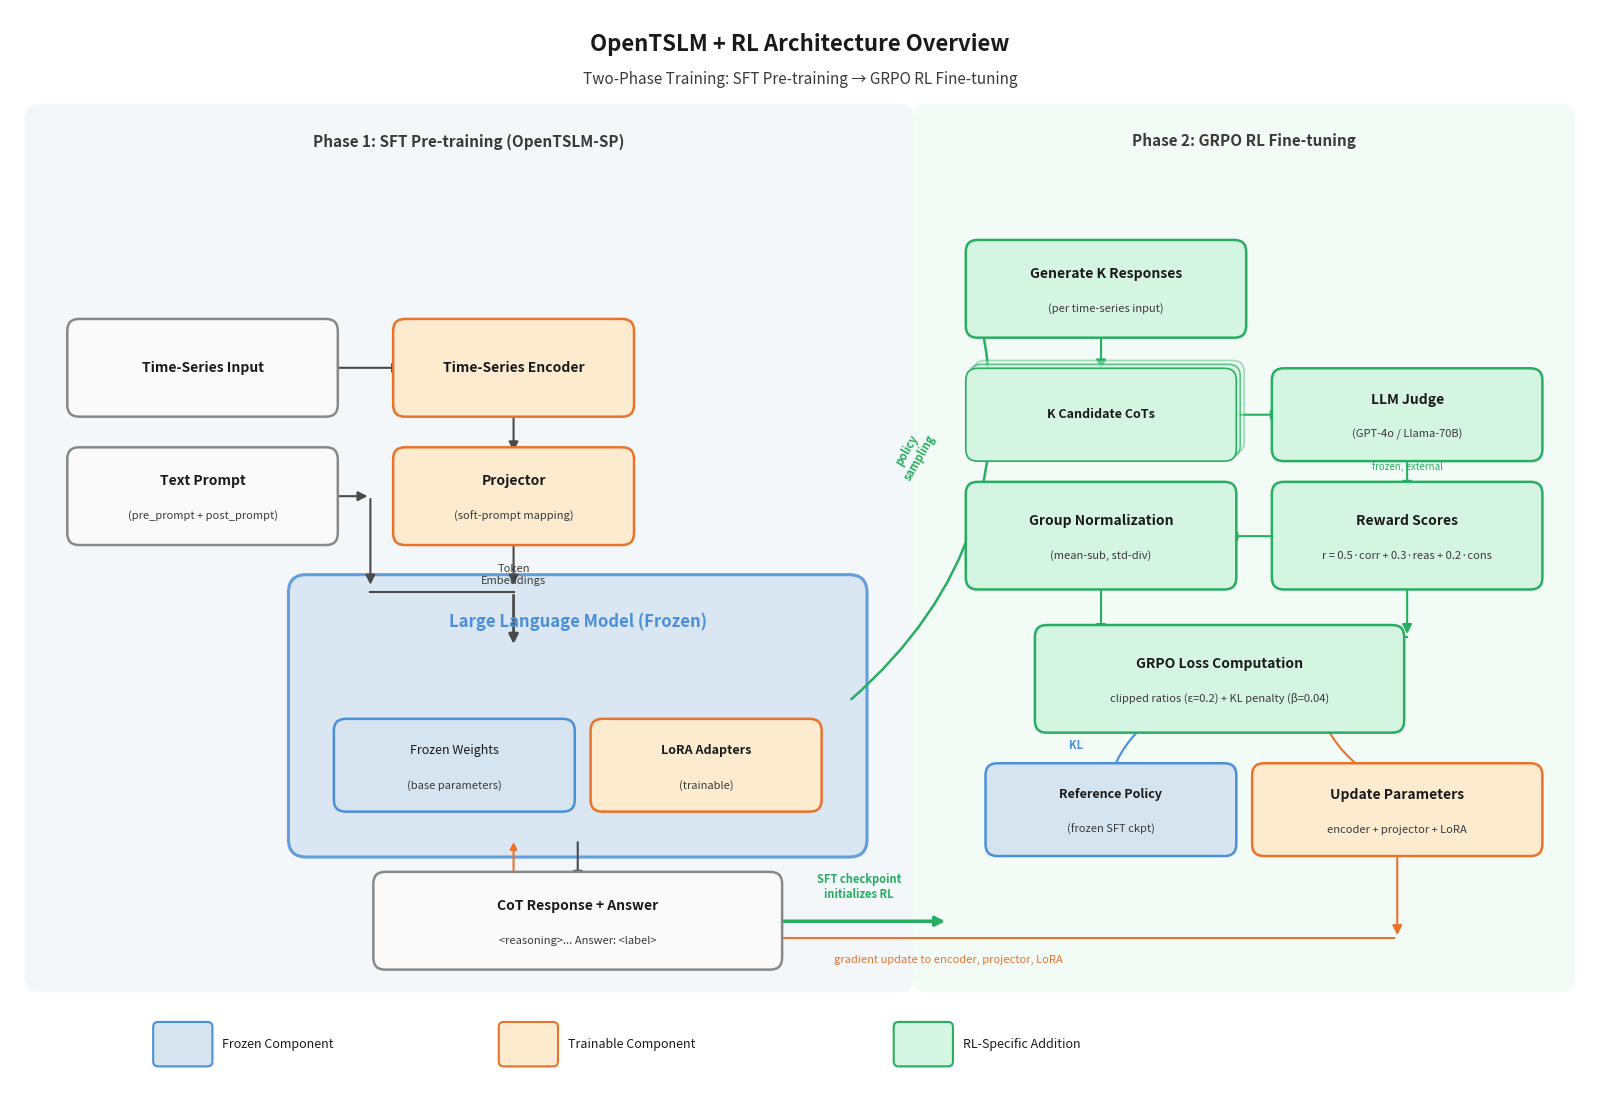

Write the Python code that produced this figure. (Note: this script raises an exception after producing the figure.)
"""
Figure 001: OpenTSLM + RL Architecture Overview
High-level architecture diagram showing the OpenTSLM-SP model extended with the GRPO RL training loop.
Two-phase approach: SFT pre-training followed by GRPO RL fine-tuning.
Color coding: blue=frozen, orange=trainable, green=RL-specific additions.
"""

import matplotlib
matplotlib.use("Agg")
import matplotlib.pyplot as plt
import matplotlib.patches as mpatches
from matplotlib.patches import FancyBboxPatch, FancyArrowPatch
import numpy as np

# ── Color palette ──────────────────────────────────────────────────────
FROZEN_BLUE = "#4A90D9"       # frozen components
FROZEN_BLUE_LIGHT = "#D6E4F0" # frozen fill
TRAIN_ORANGE = "#E8732A"      # trainable components
TRAIN_ORANGE_LIGHT = "#FDEBD0" # trainable fill
RL_GREEN = "#27AE60"          # RL-specific additions
RL_GREEN_LIGHT = "#D5F5E3"    # RL fill
BG_GRAY = "#F7F9FC"           # section background
ARROW_GRAY = "#4A4A4A"        # arrow color
TEXT_DARK = "#1A1A1A"         # main text
TEXT_MED = "#3A3A3A"          # secondary text
PHASE_BG_1 = "#EBF0F7"       # Phase 1 background
PHASE_BG_2 = "#E8F8EE"       # Phase 2 background

fig, ax = plt.subplots(figsize=(16, 11))
ax.set_xlim(0, 16)
ax.set_ylim(0, 11)
ax.set_aspect("equal")
ax.axis("off")
fig.patch.set_facecolor("white")

# ── Helper functions ───────────────────────────────────────────────────

def draw_box(ax, x, y, w, h, label, fill_color, edge_color, fontsize=10,
             fontstyle="normal", fontweight="normal", sublabel=None, alpha=1.0,
             text_color=TEXT_DARK, lw=1.8, zorder=3):
    """Draw a rounded-rectangle component box."""
    box = FancyBboxPatch(
        (x, y), w, h,
        boxstyle="round,pad=0.12",
        facecolor=fill_color, edgecolor=edge_color,
        linewidth=lw, alpha=alpha, zorder=zorder
    )
    ax.add_patch(box)
    if sublabel:
        ax.text(x + w / 2, y + h / 2 + 0.15, label,
                ha="center", va="center", fontsize=fontsize,
                fontweight=fontweight, fontstyle=fontstyle,
                color=text_color, zorder=zorder + 1)
        ax.text(x + w / 2, y + h / 2 - 0.2, sublabel,
                ha="center", va="center", fontsize=8,
                fontstyle="italic", color=TEXT_MED, zorder=zorder + 1)
    else:
        ax.text(x + w / 2, y + h / 2, label,
                ha="center", va="center", fontsize=fontsize,
                fontweight=fontweight, fontstyle=fontstyle,
                color=text_color, zorder=zorder + 1)


def draw_arrow(ax, x1, y1, x2, y2, color=ARROW_GRAY, style="-|>",
               lw=1.5, connectionstyle="arc3,rad=0", zorder=2):
    """Draw an arrow between two points."""
    arrow = FancyArrowPatch(
        (x1, y1), (x2, y2),
        arrowstyle=style, color=color,
        lw=lw, connectionstyle=connectionstyle,
        mutation_scale=14, zorder=zorder
    )
    ax.add_patch(arrow)


def draw_section_bg(ax, x, y, w, h, color, label=None, label_pos="top"):
    """Draw a section background rectangle with optional label."""
    rect = FancyBboxPatch(
        (x, y), w, h,
        boxstyle="round,pad=0.15",
        facecolor=color, edgecolor="none",
        linewidth=0, alpha=0.5, zorder=0
    )
    ax.add_patch(rect)
    if label:
        if label_pos == "top":
            ax.text(x + w / 2, y + h - 0.15, label,
                    ha="center", va="top", fontsize=11,
                    fontweight="bold", color=TEXT_MED, zorder=1)


# ── Title ──────────────────────────────────────────────────────────────
ax.text(8, 10.65, "OpenTSLM + RL Architecture Overview",
        ha="center", va="center", fontsize=16, fontweight="bold",
        color=TEXT_DARK, zorder=10)
ax.text(8, 10.3, "Two-Phase Training: SFT Pre-training \u2192 GRPO RL Fine-tuning",
        ha="center", va="center", fontsize=11, color=TEXT_MED, zorder=10)

# ══════════════════════════════════════════════════════════════════════
# PHASE 1: OpenTSLM-SP Model (left portion, SFT)
# ══════════════════════════════════════════════════════════════════════
draw_section_bg(ax, 0.3, 1.2, 8.7, 8.7, PHASE_BG_1,
                label="Phase 1: SFT Pre-training (OpenTSLM-SP)", label_pos="top")

# ── Input ──────────────────────────────────────────────────────────────
# Time-series input
draw_box(ax, 0.7, 7.0, 2.5, 0.75, "Time-Series Input", "#FAFAFA", "#888888",
         fontsize=10, fontweight="bold")

# Text prompt input
draw_box(ax, 0.7, 5.7, 2.5, 0.75, "Text Prompt", "#FAFAFA", "#888888",
         fontsize=10, fontweight="bold",
         sublabel="(pre_prompt + post_prompt)")

# ── Encoder (trainable) ───────────────────────────────────────────────
draw_box(ax, 4.0, 7.0, 2.2, 0.75, "Time-Series Encoder",
         TRAIN_ORANGE_LIGHT, TRAIN_ORANGE, fontsize=10, fontweight="bold")

# ── Projector (trainable) ─────────────────────────────────────────────
draw_box(ax, 4.0, 5.7, 2.2, 0.75, "Projector",
         TRAIN_ORANGE_LIGHT, TRAIN_ORANGE, fontsize=10, fontweight="bold",
         sublabel="(soft-prompt mapping)")

# ── LLM backbone (frozen) ─────────────────────────────────────────────
# Large box for the LLM
llm_x, llm_y, llm_w, llm_h = 3.0, 2.6, 5.5, 2.5
llm_box = FancyBboxPatch(
    (llm_x, llm_y), llm_w, llm_h,
    boxstyle="round,pad=0.18",
    facecolor=FROZEN_BLUE_LIGHT, edgecolor=FROZEN_BLUE,
    linewidth=2.2, alpha=0.85, zorder=2
)
ax.add_patch(llm_box)
ax.text(llm_x + llm_w / 2, llm_y + llm_h - 0.3, "Large Language Model (Frozen)",
        ha="center", va="center", fontsize=12, fontweight="bold",
        color=FROZEN_BLUE, zorder=4)

# Inside LLM: Frozen weights indicator
draw_box(ax, 3.4, 3.0, 2.2, 0.7, "Frozen Weights",
         FROZEN_BLUE_LIGHT, FROZEN_BLUE, fontsize=9,
         sublabel="(base parameters)")

# Inside LLM: LoRA adapters (trainable)
draw_box(ax, 6.0, 3.0, 2.1, 0.7, "LoRA Adapters",
         TRAIN_ORANGE_LIGHT, TRAIN_ORANGE, fontsize=9, fontweight="bold",
         sublabel="(trainable)")

# Combined token input arrow area
ax.text(5.1, 5.28, "Token\nEmbeddings", ha="center", va="center",
        fontsize=8, fontstyle="italic", color=TEXT_MED, zorder=5)

# ── Output ─────────────────────────────────────────────────────────────
draw_box(ax, 3.8, 1.4, 3.9, 0.75, "CoT Response + Answer",
         "#FAFAFA", "#888888", fontsize=10, fontweight="bold",
         sublabel="<reasoning>... Answer: <label>")

# ── Arrows for Phase 1 ────────────────────────────────────────────────
# Time-series -> Encoder
draw_arrow(ax, 3.2, 7.375, 4.0, 7.375, color=ARROW_GRAY)

# Encoder -> Projector
draw_arrow(ax, 5.1, 7.0, 5.1, 6.45 + 0.05, color=ARROW_GRAY)

# Projector -> LLM (soft prompt embeddings)
draw_arrow(ax, 5.1, 5.7, 5.1, 5.1 + 0.05, color=ARROW_GRAY)

# Text Prompt -> LLM (tokenized text)
draw_arrow(ax, 3.2, 6.075, 3.65, 6.075, color=ARROW_GRAY)
draw_arrow(ax, 3.65, 6.075, 3.65, 5.15, color=ARROW_GRAY,
           connectionstyle="arc3,rad=0")

# Merged embeddings -> LLM
draw_arrow(ax, 5.1, 5.1, 5.1, 4.55, color=ARROW_GRAY,
           connectionstyle="arc3,rad=0", style="-|>", lw=2.0)
ax.plot([3.65, 5.1], [5.1, 5.1], color=ARROW_GRAY, lw=1.5, zorder=2)

# LLM -> Output
draw_arrow(ax, 5.75, 2.6, 5.75, 2.15, color=ARROW_GRAY)


# ══════════════════════════════════════════════════════════════════════
# PHASE 2: GRPO RL Fine-tuning (right portion)
# ══════════════════════════════════════════════════════════════════════
draw_section_bg(ax, 9.3, 1.2, 6.4, 8.7, PHASE_BG_2,
                label="Phase 2: GRPO RL Fine-tuning", label_pos="top")

# ── Generate K responses ──────────────────────────────────────────────
draw_box(ax, 9.8, 7.8, 2.6, 0.75, "Generate K Responses",
         RL_GREEN_LIGHT, RL_GREEN, fontsize=10, fontweight="bold",
         sublabel="(per time-series input)")

# ── Candidate responses ───────────────────────────────────────────────
# Show stacked response boxes to indicate K candidates
for i, offset in enumerate([0.08, 0.04, 0]):
    alpha_val = 0.4 + i * 0.3
    draw_box(ax, 9.8 + offset, 6.55 + offset, 2.5, 0.7,
             "" if i < 2 else "K Candidate CoTs",
             RL_GREEN_LIGHT, RL_GREEN, fontsize=9, fontweight="bold",
             alpha=alpha_val, lw=1.2)

# ── LLM Judge (frozen, external) ──────────────────────────────────────
draw_box(ax, 12.9, 6.55, 2.5, 0.7, "LLM Judge",
         RL_GREEN_LIGHT, RL_GREEN, fontsize=10, fontweight="bold",
         sublabel="(GPT-4o / Llama-70B)")
# Frozen indicator
ax.text(14.15, 6.38, "frozen, external",
        ha="center", va="center", fontsize=7, fontstyle="italic",
        color=RL_GREEN, zorder=5)

# ── Reward scores ──────────────────────────────────────────────────────
draw_box(ax, 12.9, 5.25, 2.5, 0.85, "Reward Scores",
         RL_GREEN_LIGHT, RL_GREEN, fontsize=10, fontweight="bold",
         sublabel="r = 0.5\u00b7corr + 0.3\u00b7reas + 0.2\u00b7cons")

# ── Group normalization ───────────────────────────────────────────────
draw_box(ax, 9.8, 5.25, 2.5, 0.85, "Group Normalization",
         RL_GREEN_LIGHT, RL_GREEN, fontsize=10, fontweight="bold",
         sublabel="(mean-sub, std-div)")

# ── GRPO Loss ─────────────────────────────────────────────────────────
draw_box(ax, 10.5, 3.8, 3.5, 0.85, "GRPO Loss Computation",
         RL_GREEN_LIGHT, RL_GREEN, fontsize=10, fontweight="bold",
         sublabel="clipped ratios (\u03b5=0.2) + KL penalty (\u03b2=0.04)")

# ── Reference policy (frozen SFT checkpoint) ──────────────────────────
draw_box(ax, 10.0, 2.55, 2.3, 0.7, "Reference Policy",
         FROZEN_BLUE_LIGHT, FROZEN_BLUE, fontsize=9, fontweight="bold",
         sublabel="(frozen SFT ckpt)")

# ── Update trainable params ───────────────────────────────────────────
draw_box(ax, 12.7, 2.55, 2.7, 0.7, "Update Parameters",
         TRAIN_ORANGE_LIGHT, TRAIN_ORANGE, fontsize=10, fontweight="bold",
         sublabel="encoder + projector + LoRA")

# ── Phase transition arrow ─────────────────────────────────────────────
# Curved arrow from Phase 1 output to Phase 2 input
draw_arrow(ax, 7.7, 1.77, 9.5, 1.77, color=RL_GREEN, lw=2.5,
           style="-|>")
ax.text(8.6, 1.98, "SFT checkpoint\ninitializes RL",
        ha="center", va="bottom", fontsize=8, fontweight="bold",
        color=RL_GREEN, zorder=5)

# ── Arrows for Phase 2 ────────────────────────────────────────────────
# Generate -> K candidates
draw_arrow(ax, 11.05, 7.8, 11.05, 7.33, color=RL_GREEN, lw=1.5)

# K candidates -> Judge
draw_arrow(ax, 12.38, 6.9, 12.9, 6.9, color=RL_GREEN, lw=1.5)

# Judge -> Reward scores
draw_arrow(ax, 14.15, 6.55, 14.15, 6.1, color=RL_GREEN, lw=1.5)

# Reward scores -> Group normalization
draw_arrow(ax, 12.9, 5.67, 12.3, 5.67, color=RL_GREEN, lw=1.5)

# Group normalization -> GRPO Loss
draw_arrow(ax, 11.05, 5.25, 11.05, 4.65, color=RL_GREEN, lw=1.5)
# Also reward info feeds into GRPO
draw_arrow(ax, 14.15, 5.25, 14.15, 4.65, color=RL_GREEN, lw=1.5,
           connectionstyle="arc3,rad=0")
ax.plot([14.15, 14.0], [4.65, 4.65], color=RL_GREEN, lw=1.5, zorder=2)

# Reference policy -> GRPO Loss (for KL penalty)
draw_arrow(ax, 11.15, 3.25, 11.55, 3.8, color=FROZEN_BLUE, lw=1.5,
           connectionstyle="arc3,rad=-0.15")
ax.text(10.8, 3.55, "KL", ha="center", va="center", fontsize=8,
        fontweight="bold", color=FROZEN_BLUE, zorder=5)

# GRPO Loss -> Update
draw_arrow(ax, 13.3, 3.8, 13.8, 3.25, color=TRAIN_ORANGE, lw=1.5,
           connectionstyle="arc3,rad=0.15")

# Update -> feeds back to model (curved arrow going left and up)
draw_arrow(ax, 14.05, 2.55, 14.05, 1.6, color=TRAIN_ORANGE, lw=1.5,
           connectionstyle="arc3,rad=0")
ax.annotate("", xy=(5.1, 1.6), xytext=(14.05, 1.6),
            arrowprops=dict(arrowstyle="-|>", color=TRAIN_ORANGE,
                            lw=1.5, connectionstyle="arc3,rad=0"),
            zorder=2)
ax.annotate("", xy=(5.1, 2.6), xytext=(5.1, 1.6),
            arrowprops=dict(arrowstyle="-|>", color=TRAIN_ORANGE,
                            lw=1.5, connectionstyle="arc3,rad=0"),
            zorder=2)
ax.text(9.5, 1.38, "gradient update to encoder, projector, LoRA",
        ha="center", va="center", fontsize=8, fontstyle="italic",
        color=TRAIN_ORANGE, zorder=5)

# ── Generate K uses the OpenTSLM model ─────────────────────────────────
draw_arrow(ax, 8.5, 4.0, 9.8, 8.0, color=RL_GREEN, lw=1.8,
           style="-|>", connectionstyle="arc3,rad=0.3")
ax.text(9.15, 6.5, "policy\nsampling", ha="center", va="center",
        fontsize=8, fontweight="bold", fontstyle="italic",
        color=RL_GREEN, zorder=5, rotation=60)

# ══════════════════════════════════════════════════════════════════════
# LEGEND
# ══════════════════════════════════════════════════════════════════════
legend_y = 0.35
legend_x = 1.5

# Frozen
frozen_patch = FancyBboxPatch((legend_x, legend_y), 0.5, 0.35,
                               boxstyle="round,pad=0.05",
                               facecolor=FROZEN_BLUE_LIGHT,
                               edgecolor=FROZEN_BLUE, linewidth=1.5)
ax.add_patch(frozen_patch)
ax.text(legend_x + 0.65, legend_y + 0.175, "Frozen Component",
        ha="left", va="center", fontsize=9, color=TEXT_DARK)

# Trainable
train_patch = FancyBboxPatch((legend_x + 3.5, legend_y), 0.5, 0.35,
                              boxstyle="round,pad=0.05",
                              facecolor=TRAIN_ORANGE_LIGHT,
                              edgecolor=TRAIN_ORANGE, linewidth=1.5)
ax.add_patch(train_patch)
ax.text(legend_x + 4.15, legend_y + 0.175, "Trainable Component",
        ha="left", va="center", fontsize=9, color=TEXT_DARK)

# RL-specific
rl_patch = FancyBboxPatch((legend_x + 7.5, legend_y), 0.5, 0.35,
                           boxstyle="round,pad=0.05",
                           facecolor=RL_GREEN_LIGHT,
                           edgecolor=RL_GREEN, linewidth=1.5)
ax.add_patch(rl_patch)
ax.text(legend_x + 8.15, legend_y + 0.175, "RL-Specific Addition",
        ha="left", va="center", fontsize=9, color=TEXT_DARK)

# ── Save ───────────────────────────────────────────────────────────────
plt.tight_layout(pad=0.5)
out_path = "/home/<user>/notion-figures/llm-judge/fig_001.png"
fig.savefig(out_path, dpi=200, bbox_inches="tight",
            facecolor="white", edgecolor="none")
plt.close(fig)
print(f"Figure saved to {out_path}")
